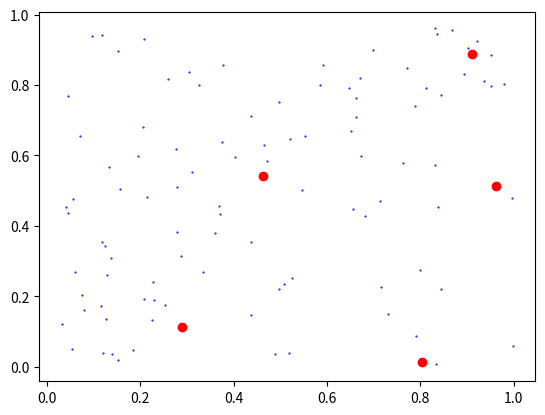

Source code (Python):
#coding:utf-8
'''
Created on 2018年8月7日

@author:China
'''
import numpy as np
import matplotlib.pyplot as plt


def Distance(vec1, vec2):
    # 计算向量vec1和向量vec2之间的欧氏距离
    return np.sqrt(np.sum(np.square(vec1 - vec2)))

def cal_mean_square(vec_lis, core):
    '''
            计算一个中心的均方误差
    input:
            数据列表vec_lis
            中心点core
    '''
    dist=0.0
    for i in vec_lis:
        dist+=Distance(i, core)
    return dist

def cal_all_cores_dis(dat, groups, cores):#
    '''
    calculate all groups' distance
    '''
    if len(groups)!=len(cores): 
        print ("error len(groups)!=len(cores)")
        return None
    ret=0
    for ind,i in enumerate(groups):
        ret+=cal_mean_square(list(map(lambda x:dat[x], i)), cores[ind])
        
    return ret


def forward_once(dat, cores):
    groups=[]
    for i in range(len(cores)):
        groups.append([])
    
    for ind,i in enumerate(dat):
        disind=np.array(map(lambda x:Distance(i,x), cores)).argmax()
        groups[disind].append(ind)
        cores[disind]=(i+cores[disind])/2
        #print 'cores:',cores
        #print groups
    
    return groups,cores
        

def classify(dat, k=5,threshhold=0.001):
    '''
    input:a 2-D vector and every item is the same length list 
        k:group nums
        threshhold:when to stop
    reuturn:a 2-D vector: groups that divided
    '''
    if len(dat)<=0 or len(dat[0])<=0: return []
    
    tep_dat=np.array(dat)
    
    min_item=tep_dat.min()
    max_item=tep_dat.max()#最大值与最小值
    
    print ("kmeans:min->max",min_item,"->",max_item)
    item_l=len(dat[0])#元素长度
    
    k_vec=(max_item-min_item)*np.random.random([k,item_l])+min_item#随机的k个向量中心点
    print (k_vec)
    
    groups,k_vec=forward_once(tep_dat, k_vec)
    new_dis=cal_all_cores_dis(tep_dat, groups, k_vec)
    old_dis=new_dis+threshhold+1
    
    cnt=0
    
    while abs(new_dis-old_dis)>threshhold:
        old_dis=new_dis
        groups,k_vec=forward_once(tep_dat, k_vec)
        new_dis=cal_all_cores_dis(tep_dat, groups, k_vec)
        cnt+=1
        
        print ("process ",cnt)
        for i in groups:
            print ("len:",len(i),'groups:',i)
        print ("cores:",k_vec)
        print ("distance sum:",new_dis)
        
    return groups,k_vec
    

    
    
    

if __name__ == '__main__':
    dat=np.random.random([100, 2])
    groups, cores=classify(dat)
    
    plt.scatter(dat[:,0], dat[:,1], c='blue',s=1,marker='.')
    plt.scatter(cores[:,0],cores[:,1],c='red')
    
    plt.show()
    
    
    